The GitHub repository satwikug25/AML_Proj contains a labelled image folder "medicine_boxes_split" with 20 categories: acetaminophen, albuterol, amlodipine, amoxicillin, aspirin, atorvastatin, azithromycin, cetirizine, clopidogrel, furosemide, ibuprofen, levothyroxine, lisinopril, loratadine, losartan, metformin, naproxen, omeprazole, pantoprazole, simvastatin. Examples follow, each with its label.

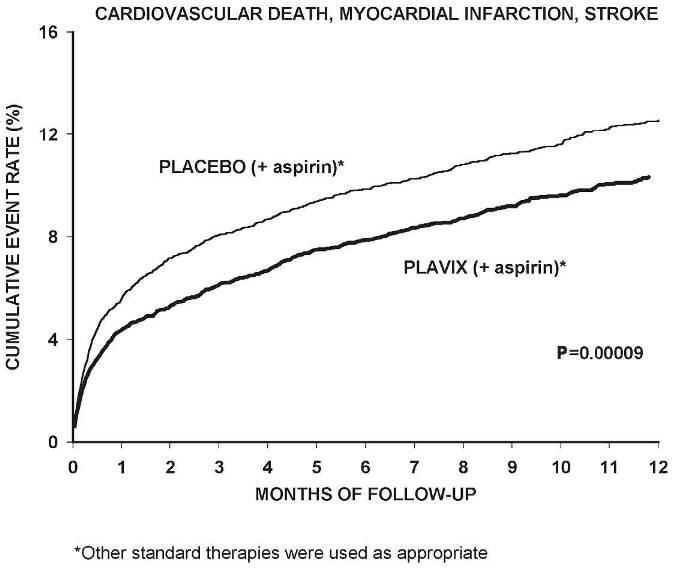
Label: clopidogrel

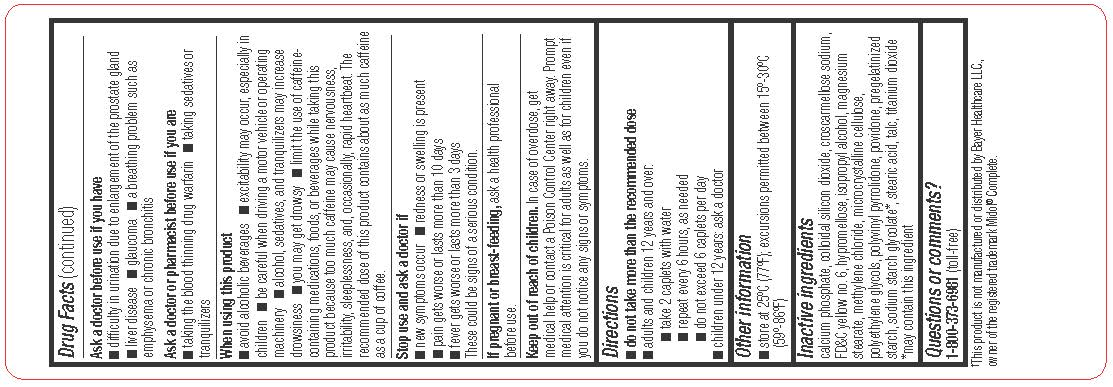
Label: acetaminophen

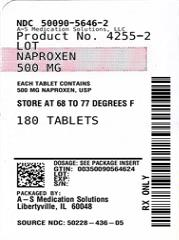
Label: naproxen

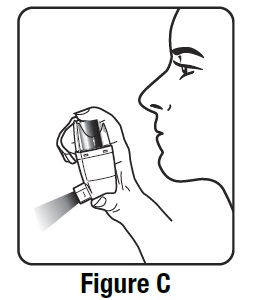
Label: albuterol

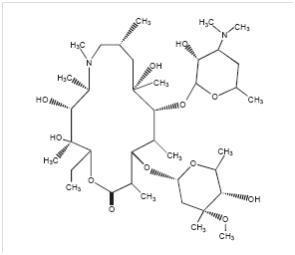
Label: azithromycin

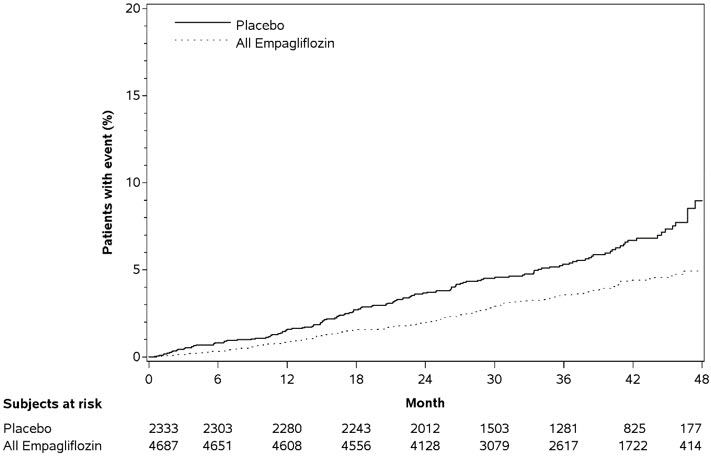
Label: metformin
